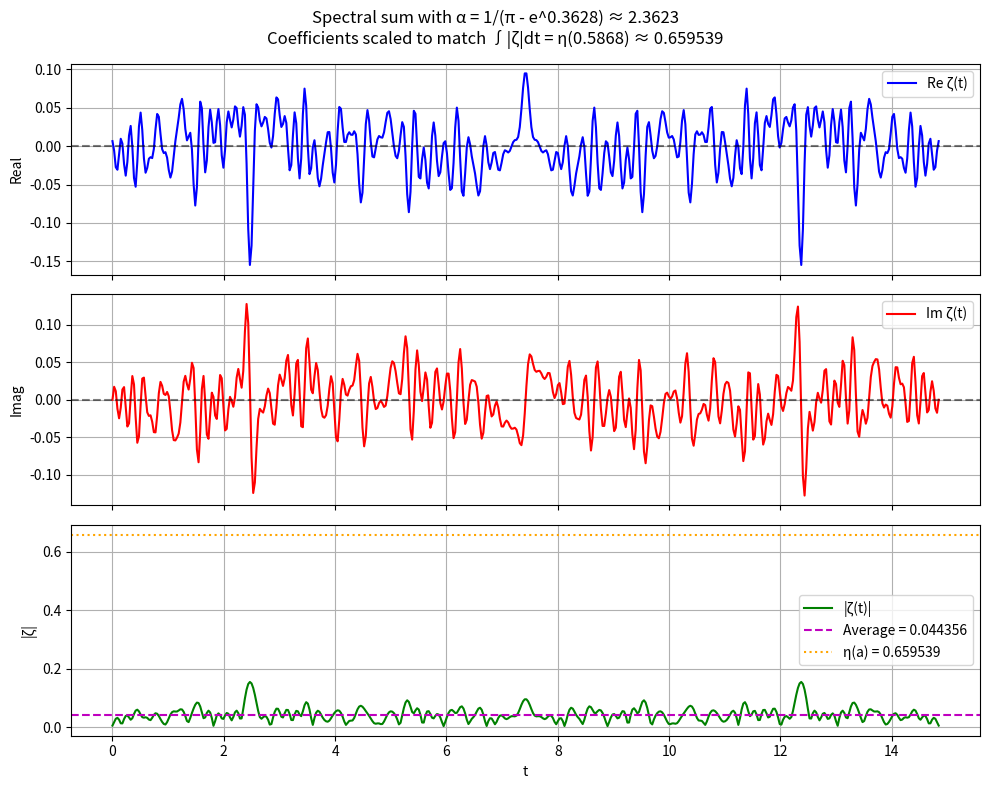

Here is the Python script that generated this plot:
#!/usr/bin/env python3
"""
plot_spectral_sum_eta.py

Plot the spectral sum ζ(t) = Σ C_i exp(i t i / α) with α = a = 1/(π - e^0.3628).
The coefficients are scaled so that ∫ |ζ(t)| dt = η(a) ≈ 0.659538886352.
"""

import math
import numpy as np
import matplotlib.pyplot as plt

# ---------- Constants ----------
PI = math.pi
E = math.e
EXP = math.exp(0.3628)          # e^0.3628 ≈ 1.4371
A = 1.0 / (PI - EXP)            # ≈ 0.5866
ALPHA = 1/(PI - E)

# ---------- Möbius sieve (O(K)) ----------
def mobius_sieve(K):
    mu = [0] * (K + 1)
    mu[1] = 1
    primes = []
    is_comp = [False] * (K + 1)
    for i in range(2, K + 1):
        if not is_comp[i]:
            primes.append(i)
            mu[i] = -1
        for p in primes:
            if i * p > K:
                break
            is_comp[i * p] = True
            if i % p == 0:
                mu[i * p] = 0
                break
            else:
                mu[i * p] = -mu[i]
    return mu

# ---------- Spectral sum ----------
def zeta(t, coeffs, alpha=ALPHA):
    total = 0.0 + 0.0j
    K = len(coeffs) - 1
    for i in range(1, K + 1):
        if coeffs[i] != 0:
            total += coeffs[i] * np.exp(1j * t * i / alpha)
    return total

# ---------- Integrate |ζ| over one period ----------
def integrate_abs_zeta(coeffs, N_points=1000, alpha=ALPHA):
    period = 2 * PI * alpha
    t_vals = np.linspace(0, period, N_points)
    sum_abs = 0.0
    for t in t_vals:
        sum_abs += abs(zeta(t, coeffs, alpha))
    dt = t_vals[1] - t_vals[0]
    return sum_abs * dt

# ---------- Main ----------
def main():
    K = 100
    mu = mobius_sieve(K)
    coeffs = [mu[i] if i > 0 else 0 for i in range(K + 1)]

    # Compute un‑scaled integral
    I_abs = integrate_abs_zeta(coeffs, N_points=2000)
    target_eta = 0.659538886352
    scaling = target_eta / I_abs
    scaled_coeffs = [c * scaling for c in coeffs]

    # Sample ζ(t) over one period
    period = 2 * PI * ALPHA
    N_plot = 500
    t_vals = np.linspace(0, period, N_plot)
    z_vals = np.array([zeta(t, scaled_coeffs, ALPHA) for t in t_vals])
    real_vals = np.real(z_vals)
    imag_vals = np.imag(z_vals)
    abs_vals = np.abs(z_vals)

    # Compute average of |ζ(t)|
    avg_abs = np.mean(abs_vals)
    print(f"Average |ζ(t)| = {avg_abs:.8f} (target η(a) = {target_eta:.8f})")
    print(f"Integral over period = {avg_abs * period:.8f}")

    # Plot
    fig, axes = plt.subplots(3, 1, figsize=(10, 8), sharex=True)

    axes[0].plot(t_vals, real_vals, 'b-', label='Re ζ(t)')
    axes[0].axhline(y=0, color='k', linestyle='--', alpha=0.5)
    axes[0].set_ylabel('Real')
    axes[0].legend()
    axes[0].grid(True)

    axes[1].plot(t_vals, imag_vals, 'r-', label='Im ζ(t)')
    axes[1].axhline(y=0, color='k', linestyle='--', alpha=0.5)
    axes[1].set_ylabel('Imag')
    axes[1].legend()
    axes[1].grid(True)

    axes[2].plot(t_vals, abs_vals, 'g-', label='|ζ(t)|')
    axes[2].axhline(y=avg_abs, color='m', linestyle='--', label=f'Average = {avg_abs:.6f}')
    axes[2].axhline(y=target_eta, color='orange', linestyle=':', label=f'η(a) = {target_eta:.6f}')
    axes[2].set_xlabel('t')
    axes[2].set_ylabel('|ζ|')
    axes[2].legend()
    axes[2].grid(True)

    plt.suptitle(f'Spectral sum with α = 1/(π - e^0.3628) ≈ {ALPHA:.4f}\nCoefficients scaled to match ∫|ζ|dt = η({A:.4f}) ≈ {target_eta:.6f}')
    plt.tight_layout()
    plt.show()

if __name__ == "__main__":
    main()
